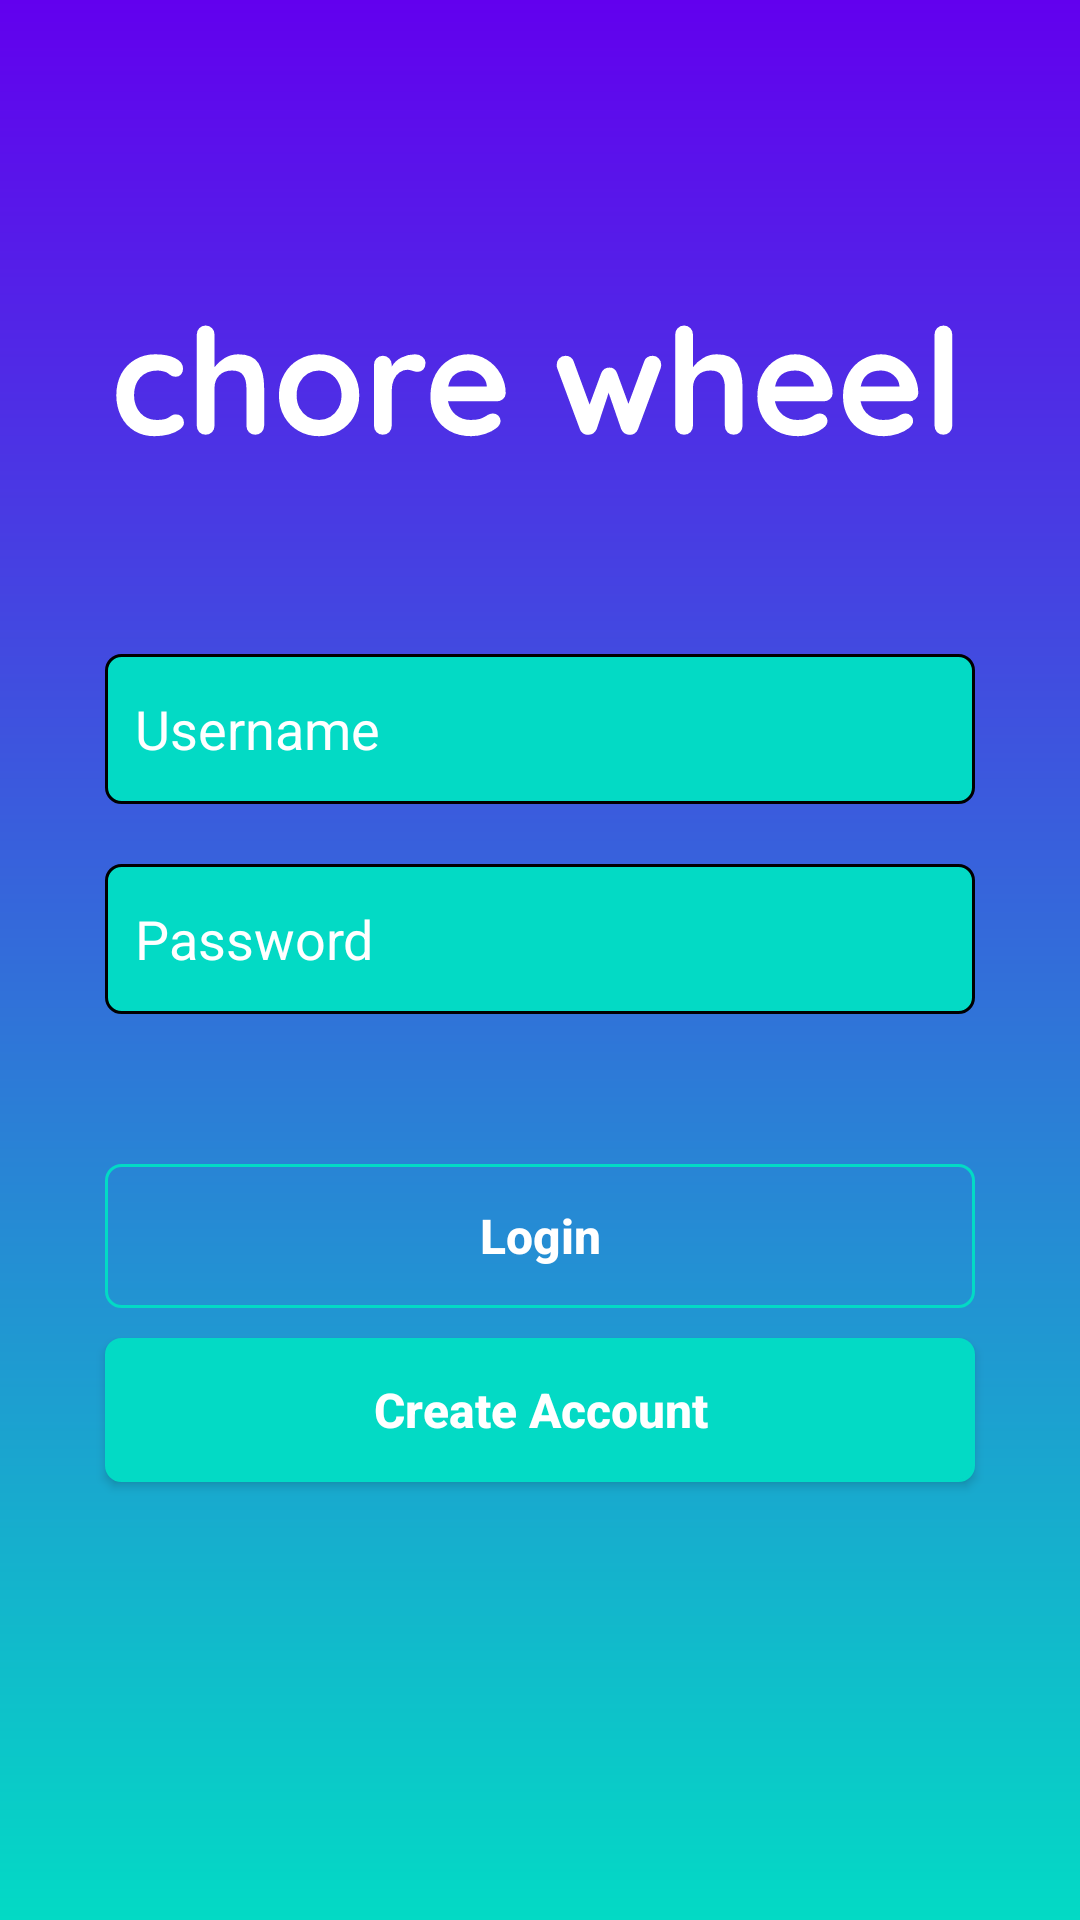

Here is an Android app screen rendered from its layout file. Give the layout XML and the strings, colors and styles it references.
<!-- AndroidManifest.xml: application theme AppTheme -->
<!-- res/layout/activity_login.xml -->
<?xml version="1.0" encoding="utf-8"?>
<LinearLayout xmlns:android="http://schemas.android.com/apk/res/android"
    xmlns:app="http://schemas.android.com/apk/res-auto"
    xmlns:tools="http://schemas.android.com/tools"
    android:layout_width="match_parent"
    android:layout_height="match_parent"
    android:background="@drawable/gradient_color"
    android:orientation="vertical"
    tools:context=".LoginActivity">


    <RelativeLayout
        android:layout_width="match_parent"
        android:layout_height="match_parent">

        <ImageView
            android:id="@+id/ivLoginLogo"
            android:layout_width="wrap_content"
            android:layout_height="wrap_content"
            android:layout_alignParentStart="true"
            android:layout_alignParentTop="true"
            android:layout_marginStart="35dp"
            android:layout_marginTop="50dp"
            android:layout_marginEnd="35dp"
            app:srcCompat="@drawable/temporary_chore_logo_long" />

        <EditText
            android:id="@+id/etUsername"
            android:layout_width="match_parent"
            android:layout_height="50dp"
            android:layout_below="@id/ivLoginLogo"
            android:layout_alignParentTop="false"
            android:layout_alignParentEnd="false"
            android:layout_marginStart="35dp"
            android:layout_marginTop="20dp"
            android:layout_marginEnd="35dp"
            android:layout_weight="1"
            android:background="@drawable/rounded_edit_text_signin"
            android:ems="10"
            android:hint="Username"
            android:padding="10dp"
            android:textColor="@android:color/white"
            android:textColorHint="@color/colorAccentLight"
            />

        <EditText
            android:id="@+id/etPassword"
            android:layout_width="match_parent"
            android:layout_height="50dp"
            android:layout_below="@id/etUsername"
            android:layout_alignParentEnd="true"
            android:layout_marginStart="35dp"
            android:layout_marginTop="20dp"
            android:layout_marginEnd="35dp"
            android:layout_weight="1"
            android:background="@drawable/rounded_edit_text_signin"
            android:ems="10"
            android:hint="Password"
            android:inputType="textPassword"
            android:padding="10dp"
            android:textColor="@android:color/white"
            android:textColorHint="@color/colorAccentLight" />

        <Button
            android:id="@+id/btnLogin"
            android:layout_width="match_parent"
            android:layout_height="wrap_content"
            android:layout_below="@+id/etPassword"
            android:layout_alignParentEnd="true"
            android:layout_marginStart="35dp"
            android:layout_marginTop="50dp"
            android:layout_marginEnd="35dp"
            android:layout_weight="1"
            android:background="@drawable/rounded_button_login"
            android:text="Login"
            android:textAllCaps="false"
            android:textColor="@android:color/white"
            android:textSize="16sp"
            android:textStyle="bold" />

        <Button
            android:id="@+id/btnSignup"
            android:layout_width="match_parent"
            android:layout_height="wrap_content"
            android:layout_below="@+id/btnLogin"
            android:layout_alignParentEnd="true"
            android:layout_centerHorizontal="true"
            android:layout_marginStart="35dp"
            android:layout_marginTop="10dp"
            android:layout_marginEnd="35dp"
            android:layout_marginBottom="10dp"
            android:layout_weight="1"
            android:background="@drawable/rounded_button_createacc"
            android:text="Create Account"
            android:textColor="#FFFFFF"
            android:textAllCaps="false"
            android:textSize="16sp"
            android:textStyle="bold"/>

    </RelativeLayout>
</LinearLayout>
<!-- resources referenced by this layout -->
<resources>
  <!-- drawable gradient_color (drawable-anydpi) -->
  <?xml version="1.0" encoding="utf-8"?>
  <shape xmlns:android="http://schemas.android.com/apk/res/android"
      android:shape="rectangle">
      <gradient
          android:startColor="@color/colorPrimary"
          android:endColor="@color/colorAccent"
          android:angle="-180" />
  </shape>
  <!-- drawable rounded_button_createacc (drawable-hdpi) -->
  <?xml version="1.0" encoding="utf-8"?>
  <shape xmlns:android="http://schemas.android.com/apk/res/android" android:shape="rectangle" android:padding="10dp">
      <solid android:color="@color/colorAccent"/> 
      <corners
          android:bottomRightRadius="5dp"
          android:bottomLeftRadius="5dp"
          android:topLeftRadius="5dp"
          android:topRightRadius="5dp"/>
      <stroke android:width="1dp" android:color="@color/colorAccent" />  
  </shape>
  <!-- drawable rounded_button_login (drawable-hdpi) -->
  <?xml version="1.0" encoding="utf-8"?>
  <shape xmlns:android="http://schemas.android.com/apk/res/android" android:shape="rectangle" android:padding="10dp">
      <solid android:color="@color/colorAccentLight"/> 
      <corners
          android:bottomRightRadius="5dp"
          android:bottomLeftRadius="5dp"
          android:topLeftRadius="5dp"
          android:topRightRadius="5dp"/>
      <stroke android:width="1dp" android:color="@color/colorAccent" />  
  </shape>
  <!-- drawable rounded_edit_text_signin (drawable-anydpi) -->
  <?xml version="1.0" encoding="utf-8"?>
  <shape xmlns:android="http://schemas.android.com/apk/res/android" android:shape="rectangle" android:padding="10dp">
      <solid android:color="@color/colorAccent"/> 
      <corners
          android:bottomRightRadius="5dp"
          android:bottomLeftRadius="5dp"
          android:topLeftRadius="5dp"
          android:topRightRadius="5dp"/>
      <stroke android:width="1dp" android:color="@color/colorAccentLight" />  
  </shape>
  <!-- drawable temporary_chore_logo_long: vector/xml drawable (drawable-anydpi, 6153 chars, omitted) -->
  <style name="AppTheme" parent="Theme.AppCompat.Light.DarkActionBar">
          
          <item name="colorPrimary">@color/colorPrimary</item>
          <item name="colorPrimaryDark">@color/colorPrimaryDark</item>
          <item name="colorAccent">@color/colorAccent</item>
      </style>
  <color name="colorPrimary">#6200EE</color>
  <color name="colorAccent">#03DAC5</color>
  <color name="colorPrimaryDark">#3700B3</color>
</resources>
